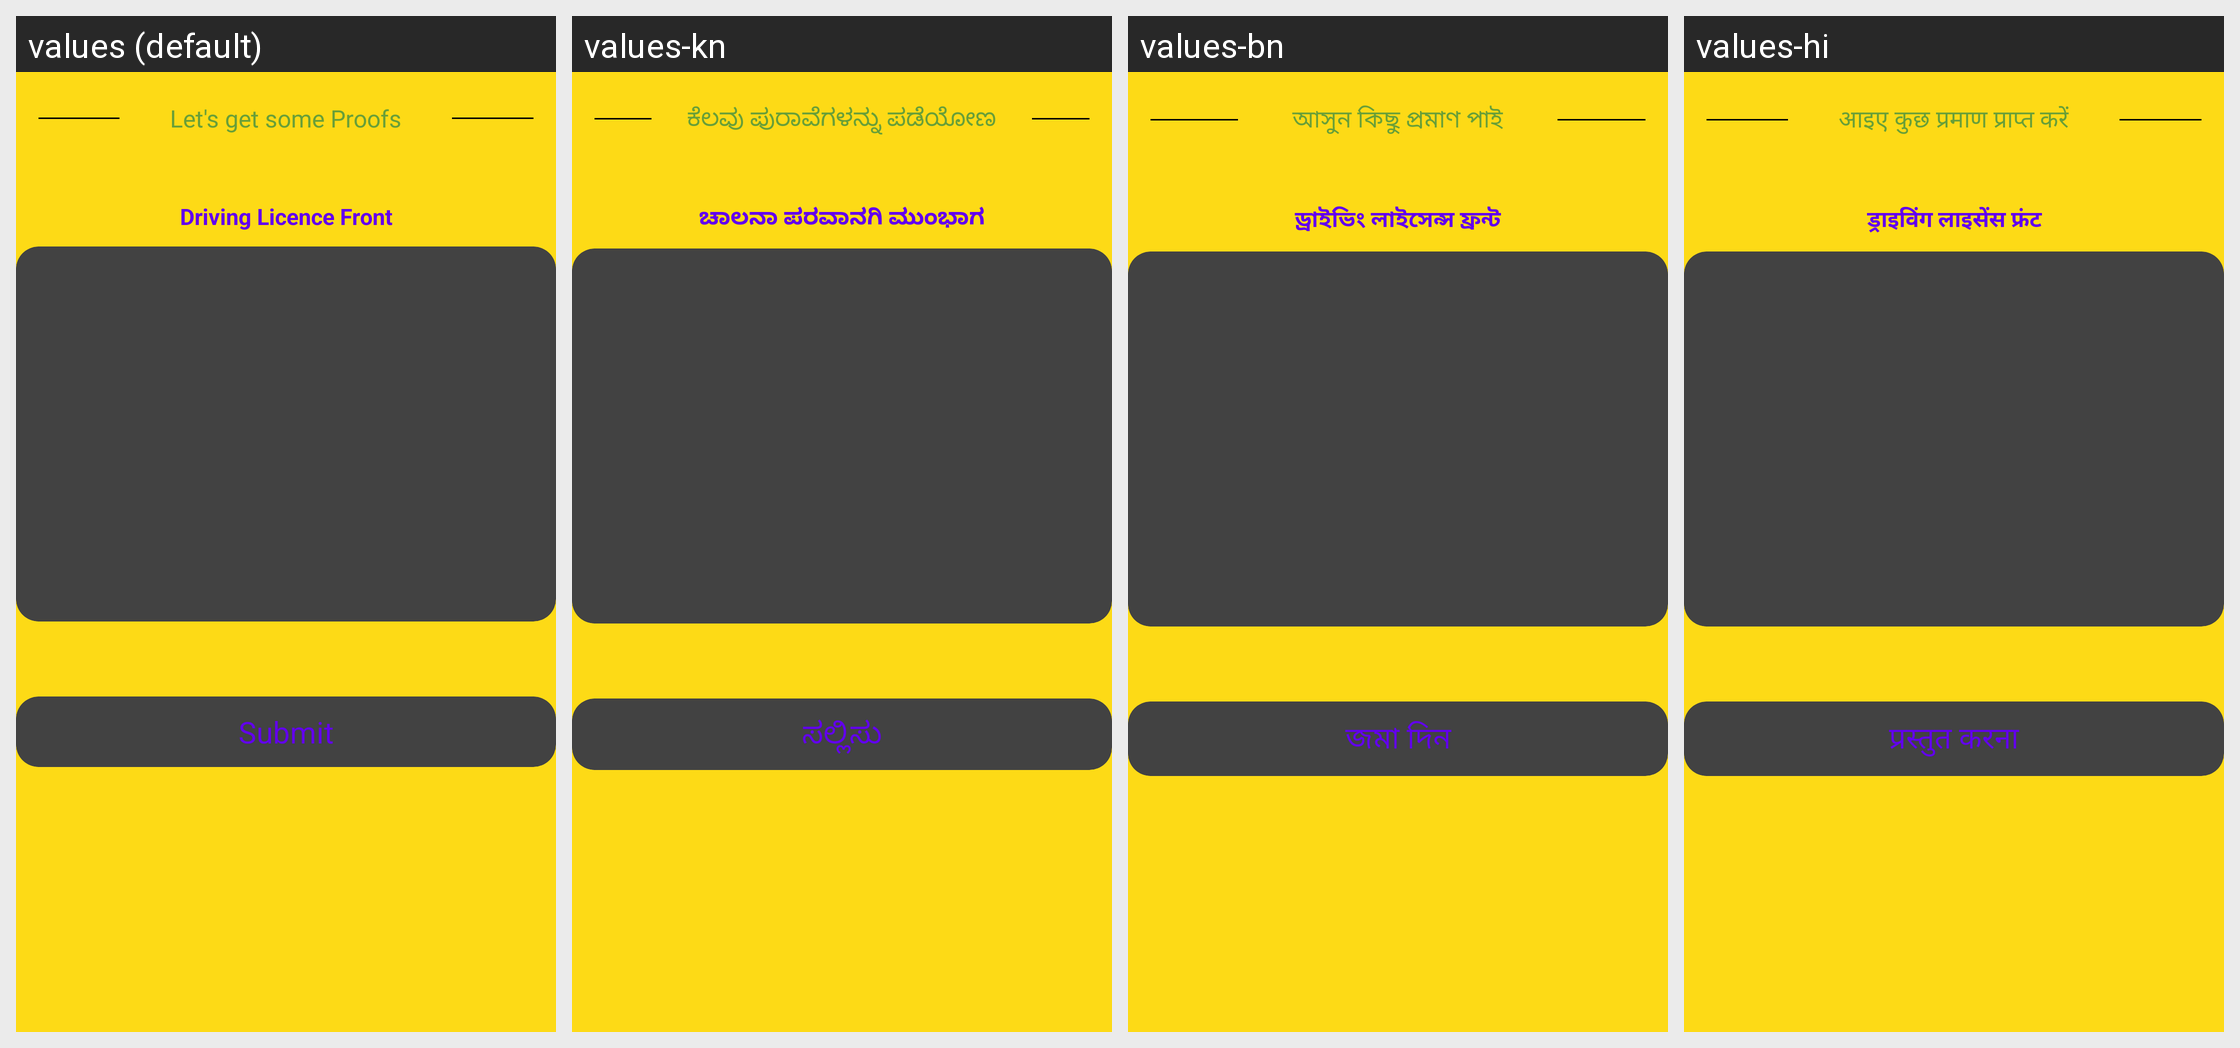

This grid shows one Android layout under several languages. Give, for every string resource on the screen, its name, the default text and each shown locale's text.
Android screen res/layout/activity_driving_lfactivity.xml rendered under 4 locales, left to right: values (default), values-kn, values-bn, values-hi. Device: Nexus 5 (rendered at 1080×1920; each locale shown at half size, 540×960, under a caption strip naming it); theme Theme.RoadPilot.
Other locales in the repository, not shown: values-gu, values-ml, values-mr, values-ta, values-te.
Strings drawn on this screen, with the default value and each locale's value (text and hints the layout hard-codes, and strings that could not be matched under every locale, appear in the picture but are not listed):

let_s_get_some_proofs
  values: Let's get some Proofs
  values-kn: ಕೆಲವು ಪುರಾವೆಗಳನ್ನು ಪಡೆಯೋಣ
  values-bn: আসুন কিছু প্রমাণ পাই
  values-hi: आइए कुछ प्रमाण प्राप्त करें

driving_licence_front
  values: Driving Licence Front
  values-kn: ಚಾಲನಾ ಪರವಾನಗಿ ಮುಂಭಾಗ
  values-bn: ড্রাইভিং লাইসেন্স ফ্রন্ট
  values-hi: ड्राइविंग लाइसेंस फ्रंट

submit
  values: Submit
  values-kn: ಸಲ್ಲಿಸು
  values-bn: জমা দিন
  values-hi: प्रस्तुत करना
